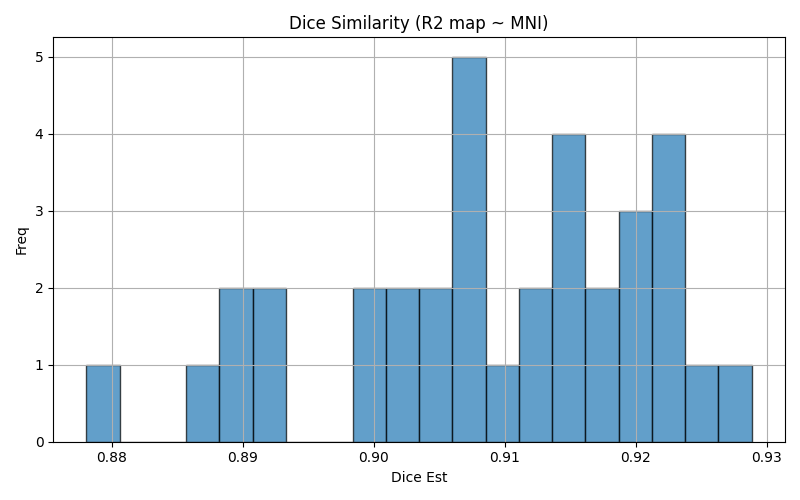

The file beside this chart, header and first rows:
img1	img2	dice	voxinmask	voxoutmask	ratio_inoutmask
sub-035	mni152	0.9175	93.18	6.816	13.67
sub-038	mni152	0.9177	87.81	12.19	7.206
sub-049	mni152	0.9019	89.34	10.66	8.382
sub-050	mni152	0.9073	92.13	7.868	11.71
sub-019	mni152	0.9064	87.65	12.35	7.096
sub-028	mni152	0.9053	91.31	8.692	10.51
sub-044	mni152	0.9192	89.59	10.41	8.609
sub-041	mni152	0.912	90.64	9.363	9.68
sub-004	mni152	0.9215	90.56	9.445	9.588
sub-020	mni152	0.9146	91.82	8.181	11.22
sub-030	mni152	0.9089	89.82	10.18	8.819
sub-032	mni152	0.9152	90.6	9.401	9.637
sub-045	mni152	0.9148	92.65	7.346	12.61
sub-039	mni152	0.8896	88	12	7.331
sub-034	mni152	0.8781	88.06	11.94	7.374
sub-048	mni152	0.8919	88.52	11.48	7.709
sub-047	mni152	0.9059	89.21	10.79	8.268
sub-018	mni152	0.9144	91.62	8.383	10.93
sub-026	mni152	0.888	89.2	10.8	8.261
sub-001	mni152	0.8996	90.23	9.774	9.231
sub-040	mni152	0.9205	91.72	8.279	11.08
sub-021	mni152	0.9221	91.9	8.099	11.35
sub-027	mni152	0.9085	89.79	10.21	8.791
sub-037	mni152	0.8932	87.18	12.82	6.801
sub-012	mni152	0.9065	92.62	7.381	12.55
sub-029	mni152	0.9239	91.53	8.472	10.8
sub-023	mni152	0.9217	91.77	8.227	11.15
sub-043	mni152	0.9023	89.59	10.41	8.603
sub-036	mni152	0.9206	90.12	9.876	9.125
sub-033	mni152	0.9216	93.23	6.77	13.77
sub-042	mni152	0.8884	87.35	12.65	6.903
sub-046	mni152	0.9003	89.29	10.71	8.338
sub-017	mni152	0.9072	90	9.996	9.004
sub-022	mni152	0.9123	90.36	9.644	9.369
sub-031	mni152	0.9289	91.82	8.182	11.22
